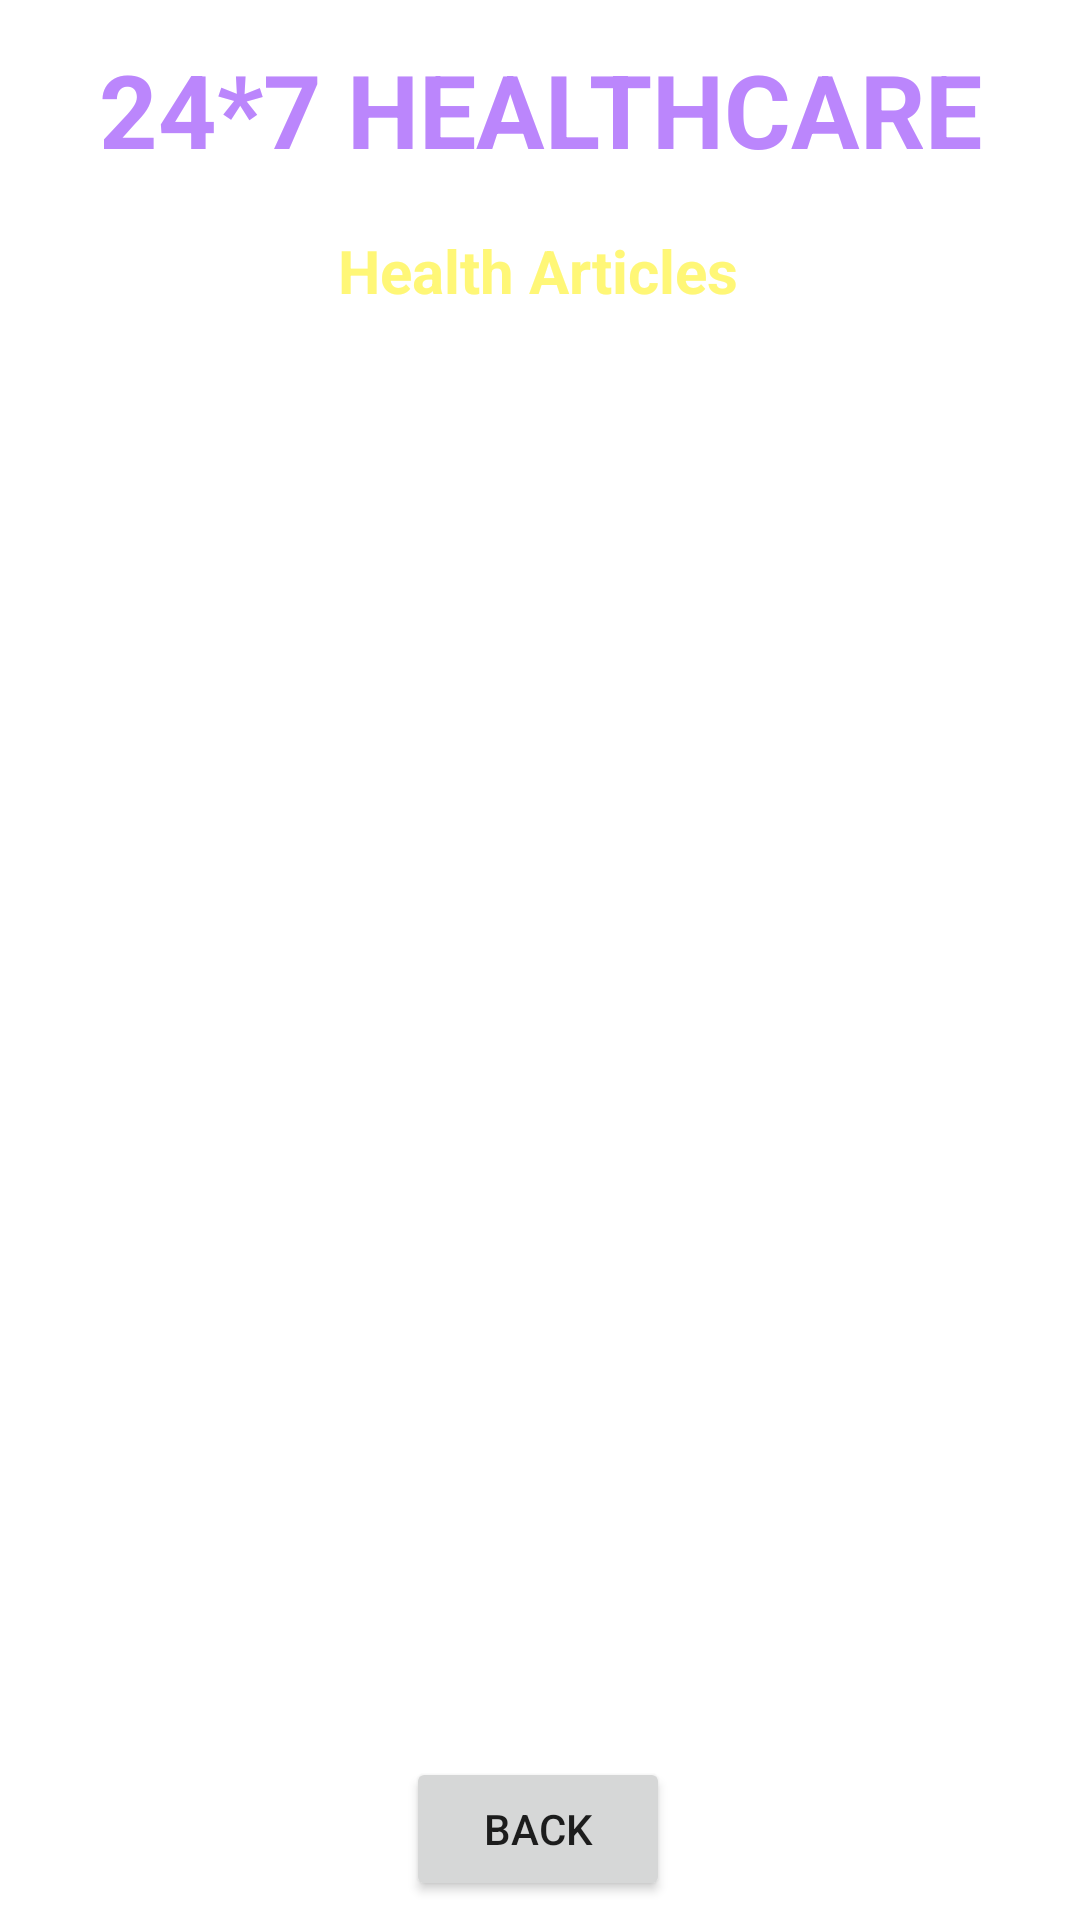

Layout XML and referenced resources for this Android screen:
<!-- AndroidManifest.xml: application theme Theme.Ourhealth -->
<!-- res/layout/activity_health.xml -->
<?xml version="1.0" encoding="utf-8"?>
<androidx.constraintlayout.widget.ConstraintLayout xmlns:android="http://schemas.android.com/apk/res/android"
    xmlns:app="http://schemas.android.com/apk/res-auto"
    xmlns:tools="http://schemas.android.com/tools"
    android:layout_width="match_parent"
    android:layout_height="match_parent"
    tools:context=".HealthActivity"
    android:background="@drawable/back1">
    <TextView
        android:id="@+id/titleHAName"
        android:layout_width="wrap_content"
        android:layout_height="wrap_content"
        android:text="24*7 HEALTHCARE"
        android:textColor="@color/purple_200"
        android:textSize="34sp"
        android:textStyle="bold"
        app:layout_constraintBottom_toBottomOf="parent"
        app:layout_constraintEnd_toEndOf="parent"
        app:layout_constraintStart_toStartOf="parent"
        app:layout_constraintTop_toTopOf="parent"
        app:layout_constraintVertical_bias="0.023" />

    <TextView
        android:id="@+id/titleHATitle"
        android:layout_width="wrap_content"
        android:layout_height="wrap_content"
        android:text="Health Articles"
        android:textColor="@color/yellowLight"
        android:textSize="20sp"
        android:textStyle="bold"
        app:layout_constraintBottom_toBottomOf="parent"
        app:layout_constraintEnd_toEndOf="parent"
        app:layout_constraintHorizontal_bias="0.498"
        app:layout_constraintStart_toStartOf="parent"
        app:layout_constraintTop_toBottomOf="@+id/titleHAName"
        app:layout_constraintVertical_bias="0.032" />

    <ListView
        android:id="@+id/ListViewHA"
        android:layout_width="350dp"
        android:layout_height="500dp"
        android:layout_margin="10dp"
        android:layout_marginStart="16dp"
        android:layout_marginEnd="16dp"
        app:layout_constraintBottom_toBottomOf="parent"
        app:layout_constraintEnd_toEndOf="parent"
        app:layout_constraintHorizontal_bias="0.482"
        app:layout_constraintStart_toStartOf="parent"
        app:layout_constraintTop_toTopOf="parent"
        app:layout_constraintVertical_bias="0.597" />

    <Button
        android:id="@+id/buttonHABack"
        android:layout_width="wrap_content"
        android:layout_height="wrap_content"
        android:text="BACK"
        app:layout_constraintBottom_toBottomOf="parent"
        app:layout_constraintEnd_toEndOf="parent"
        app:layout_constraintHorizontal_bias="0.498"
        app:layout_constraintStart_toStartOf="parent"
        app:layout_constraintTop_toBottomOf="@+id/ListViewHA"
        app:layout_constraintVertical_bias="0.382" />


</androidx.constraintlayout.widget.ConstraintLayout>
<!-- resources referenced by this layout -->
<resources>
  <color name="purple_200">#FFBB86FC</color>
  <color name="yellowLight">#fff777</color>
  <style name="Theme.Ourhealth" parent="Theme.MaterialComponents.DayNight.NoActionBar">
          
          <item name="colorPrimary">@color/purple_500</item>
          <item name="colorPrimaryVariant">@color/purple_700</item>
          <item name="colorOnPrimary">@color/white</item>
          
          <item name="colorSecondary">@color/teal_200</item>
          <item name="colorSecondaryVariant">@color/teal_700</item>
          <item name="colorOnSecondary">@color/black</item>
          
          <item name="android:statusBarColor" tools:targetApi="l">?attr/colorPrimaryVariant</item>
          
      </style>
  <color name="purple_500">#FF6200EE</color>
  <color name="purple_700">#FF3700B3</color>
  <color name="white">#FFFFFFFF</color>
  <color name="teal_200">#FF03DAC5</color>
  <color name="teal_700">#FF018786</color>
  <color name="black">#FF000000</color>
</resources>
